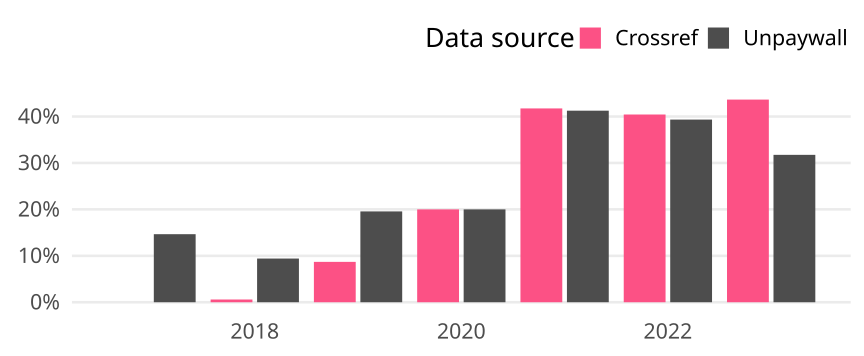

The table this chart was drawn from, first rows:
cr_year, cat, article_total, name, oa_articles, oa_share
2017, Germany, 191, Crossref, 0, 0
2017, Germany, 191, Unpaywall, 28, 0.1466
2018, Germany, 170, Crossref, 1, 0.005882
2018, Germany, 170, Unpaywall, 16, 0.09412
2019, Germany, 184, Crossref, 16, 0.08696
2019, Germany, 184, Unpaywall, 36, 0.1957
2020, Germany, 220, Crossref, 44, 0.2
2020, Germany, 220, Unpaywall, 44, 0.2
2021, Germany, 206, Crossref, 86, 0.4175
2021, Germany, 206, Unpaywall, 85, 0.4126
2022, Germany, 183, Crossref, 74, 0.4044
2022, Germany, 183, Unpaywall, 72, 0.3934
2023, Germany, 126, Crossref, 55, 0.4365
2023, Germany, 126, Unpaywall, 40, 0.3175
